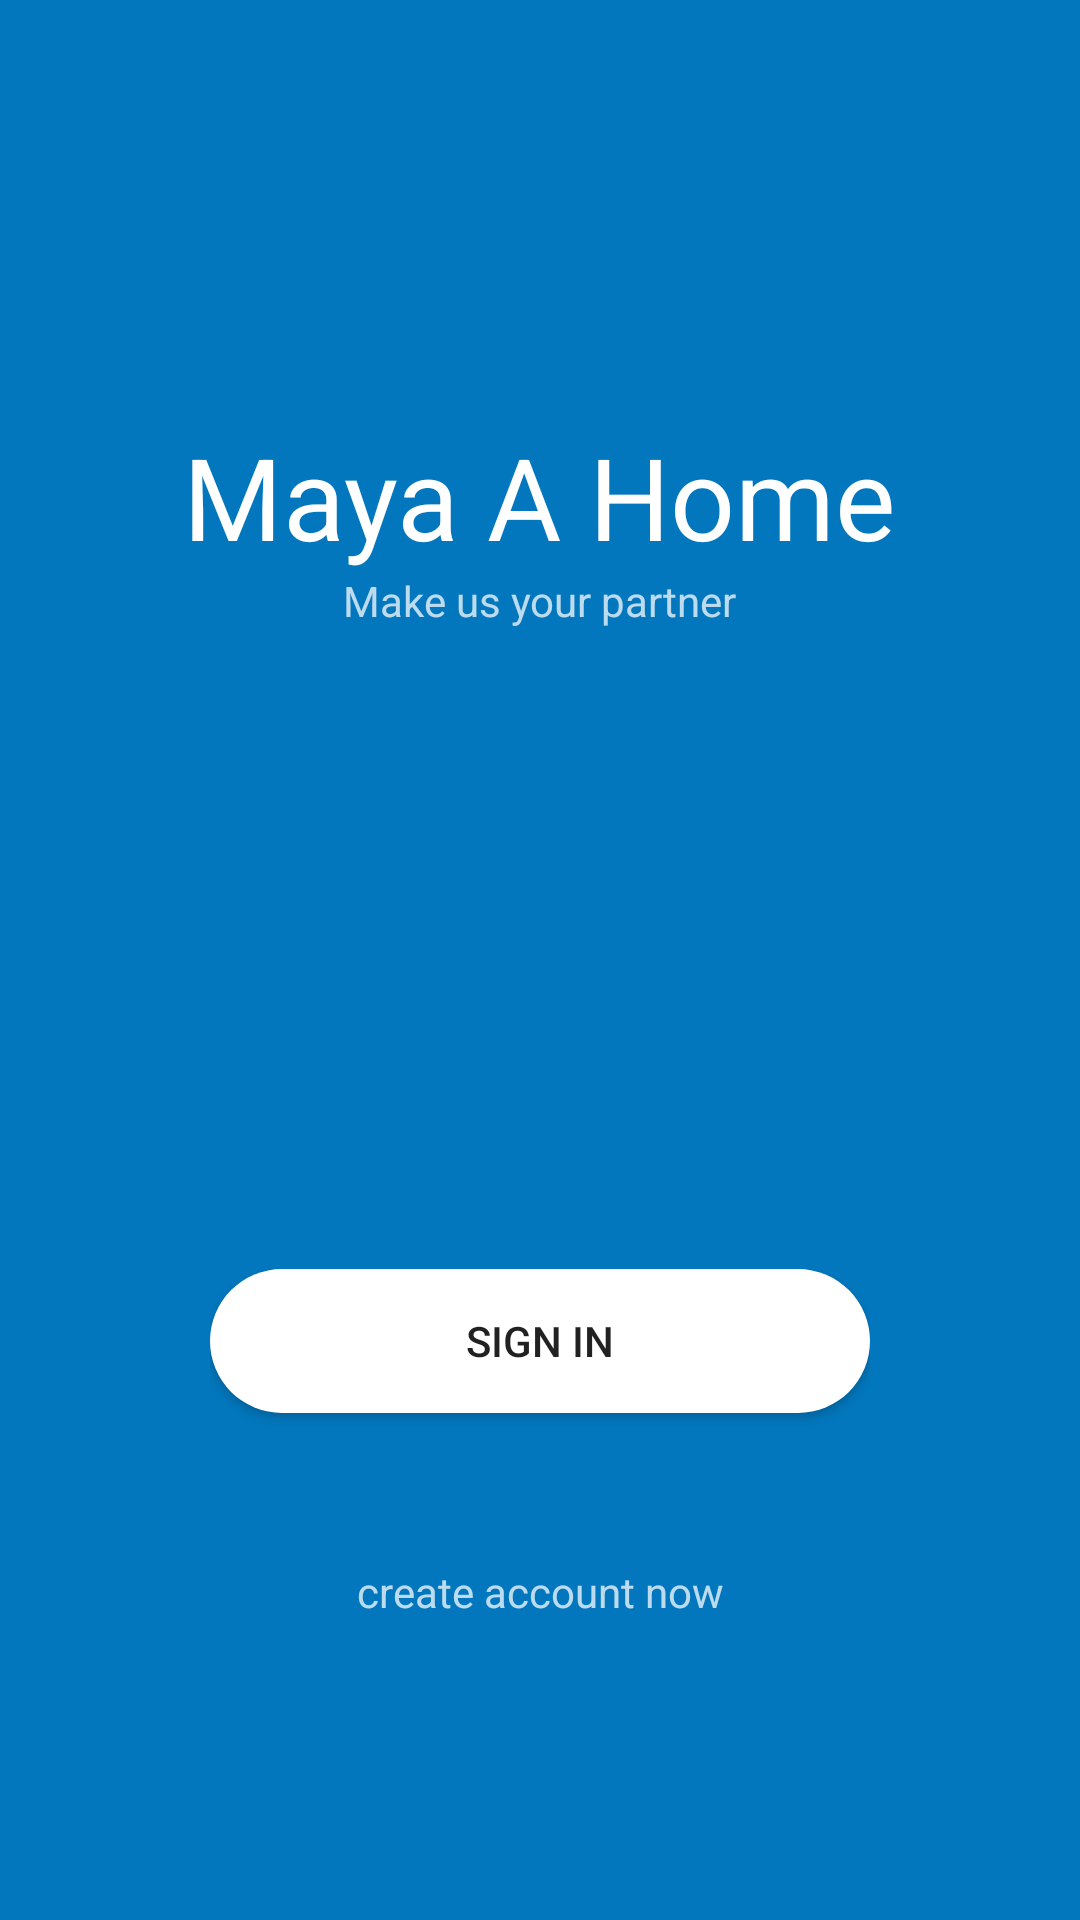

Here is an Android app screen rendered from its layout file. Give the layout XML and the strings, colors and styles it references.
<!-- AndroidManifest.xml: application theme AppTheme -->
<!-- res/layout/activity_splash.xml -->
<?xml version="1.0" encoding="utf-8"?>
<RelativeLayout xmlns:android="http://schemas.android.com/apk/res/android"
    xmlns:tools="http://schemas.android.com/tools"
    android:layout_width="match_parent"
    android:layout_height="match_parent"
    android:background="?attr/colorPrimary"
    tools:context=".SplashActivity">

    <TextView
        android:id="@+id/title"
        android:layout_width="wrap_content"
        android:layout_height="wrap_content"
        android:layout_alignParentTop="true"
        android:layout_centerHorizontal="true"
        android:layout_marginTop="140dp"
        android:text="@string/app_name"
        android:textColor="@color/white"
        android:textSize="38sp" />

    <TextView
        android:id="@+id/subtitle"
        android:layout_width="wrap_content"
        android:layout_height="wrap_content"
        android:layout_below="@id/title"
        android:layout_centerHorizontal="true"
        android:text="@string/app_punchline"
        android:textColor="#bcffffff" />

    <LinearLayout
        android:id="@+id/container"
        android:layout_width="match_parent"
        android:layout_height="wrap_content"
        android:layout_alignParentBottom="true"
        android:layout_centerHorizontal="true"
        android:layout_marginStart="70dp"
        android:layout_marginEnd="70dp"
        android:layout_marginBottom="100dp"
        android:orientation="vertical">

        <Button
            android:layout_width="match_parent"
            android:layout_height="wrap_content"
            android:layout_marginBottom="50dp"
            android:background="@drawable/button_submit"
            android:onClick="onClickSignIn"
            android:text="@string/text_signin" />

        <TextView
            android:layout_width="match_parent"
            android:layout_height="wrap_content"
            android:onClick="onClickSignUp"
            android:text="@string/text_create_account"
            android:textAlignment="center"
            android:textColor="#bcffffff" />
    </LinearLayout>

</RelativeLayout>
<!-- resources referenced by this layout -->
<resources>
  <color name="white">#FFFFFF</color>
  <!-- drawable button_submit (drawable) -->
  <?xml version="1.0" encoding="utf-8"?>
  <selector xmlns:android="http://schemas.android.com/apk/res/android">
      <item >
          <shape android:shape="rectangle">
              <solid android:color="@color/white"/>
              <corners android:radius="50dp"/>
          </shape>
      </item>
  </selector>
  <string name="app_name">Maya A Home</string>
  <string name="app_punchline">Make us your partner</string>
  <string name="text_create_account">create account now</string>
  <string name="text_signin">sign in</string>
  <style name="AppTheme" parent="Theme.AppCompat.Light.DarkActionBar">
          
          <item name="colorPrimary">@color/colorPrimary</item>
          <item name="colorPrimaryDark">@color/colorPrimaryDark</item>
          <item name="colorAccent">@color/colorAccent</item>
      </style>
  <color name="colorPrimary">@color/light_blue_800</color>
  <color name="colorPrimaryDark">@color/light_blue_800</color>
  <color name="colorAccent">@color/light_blue_800</color>
  <color name="light_blue_800">#0277BD</color>
</resources>
